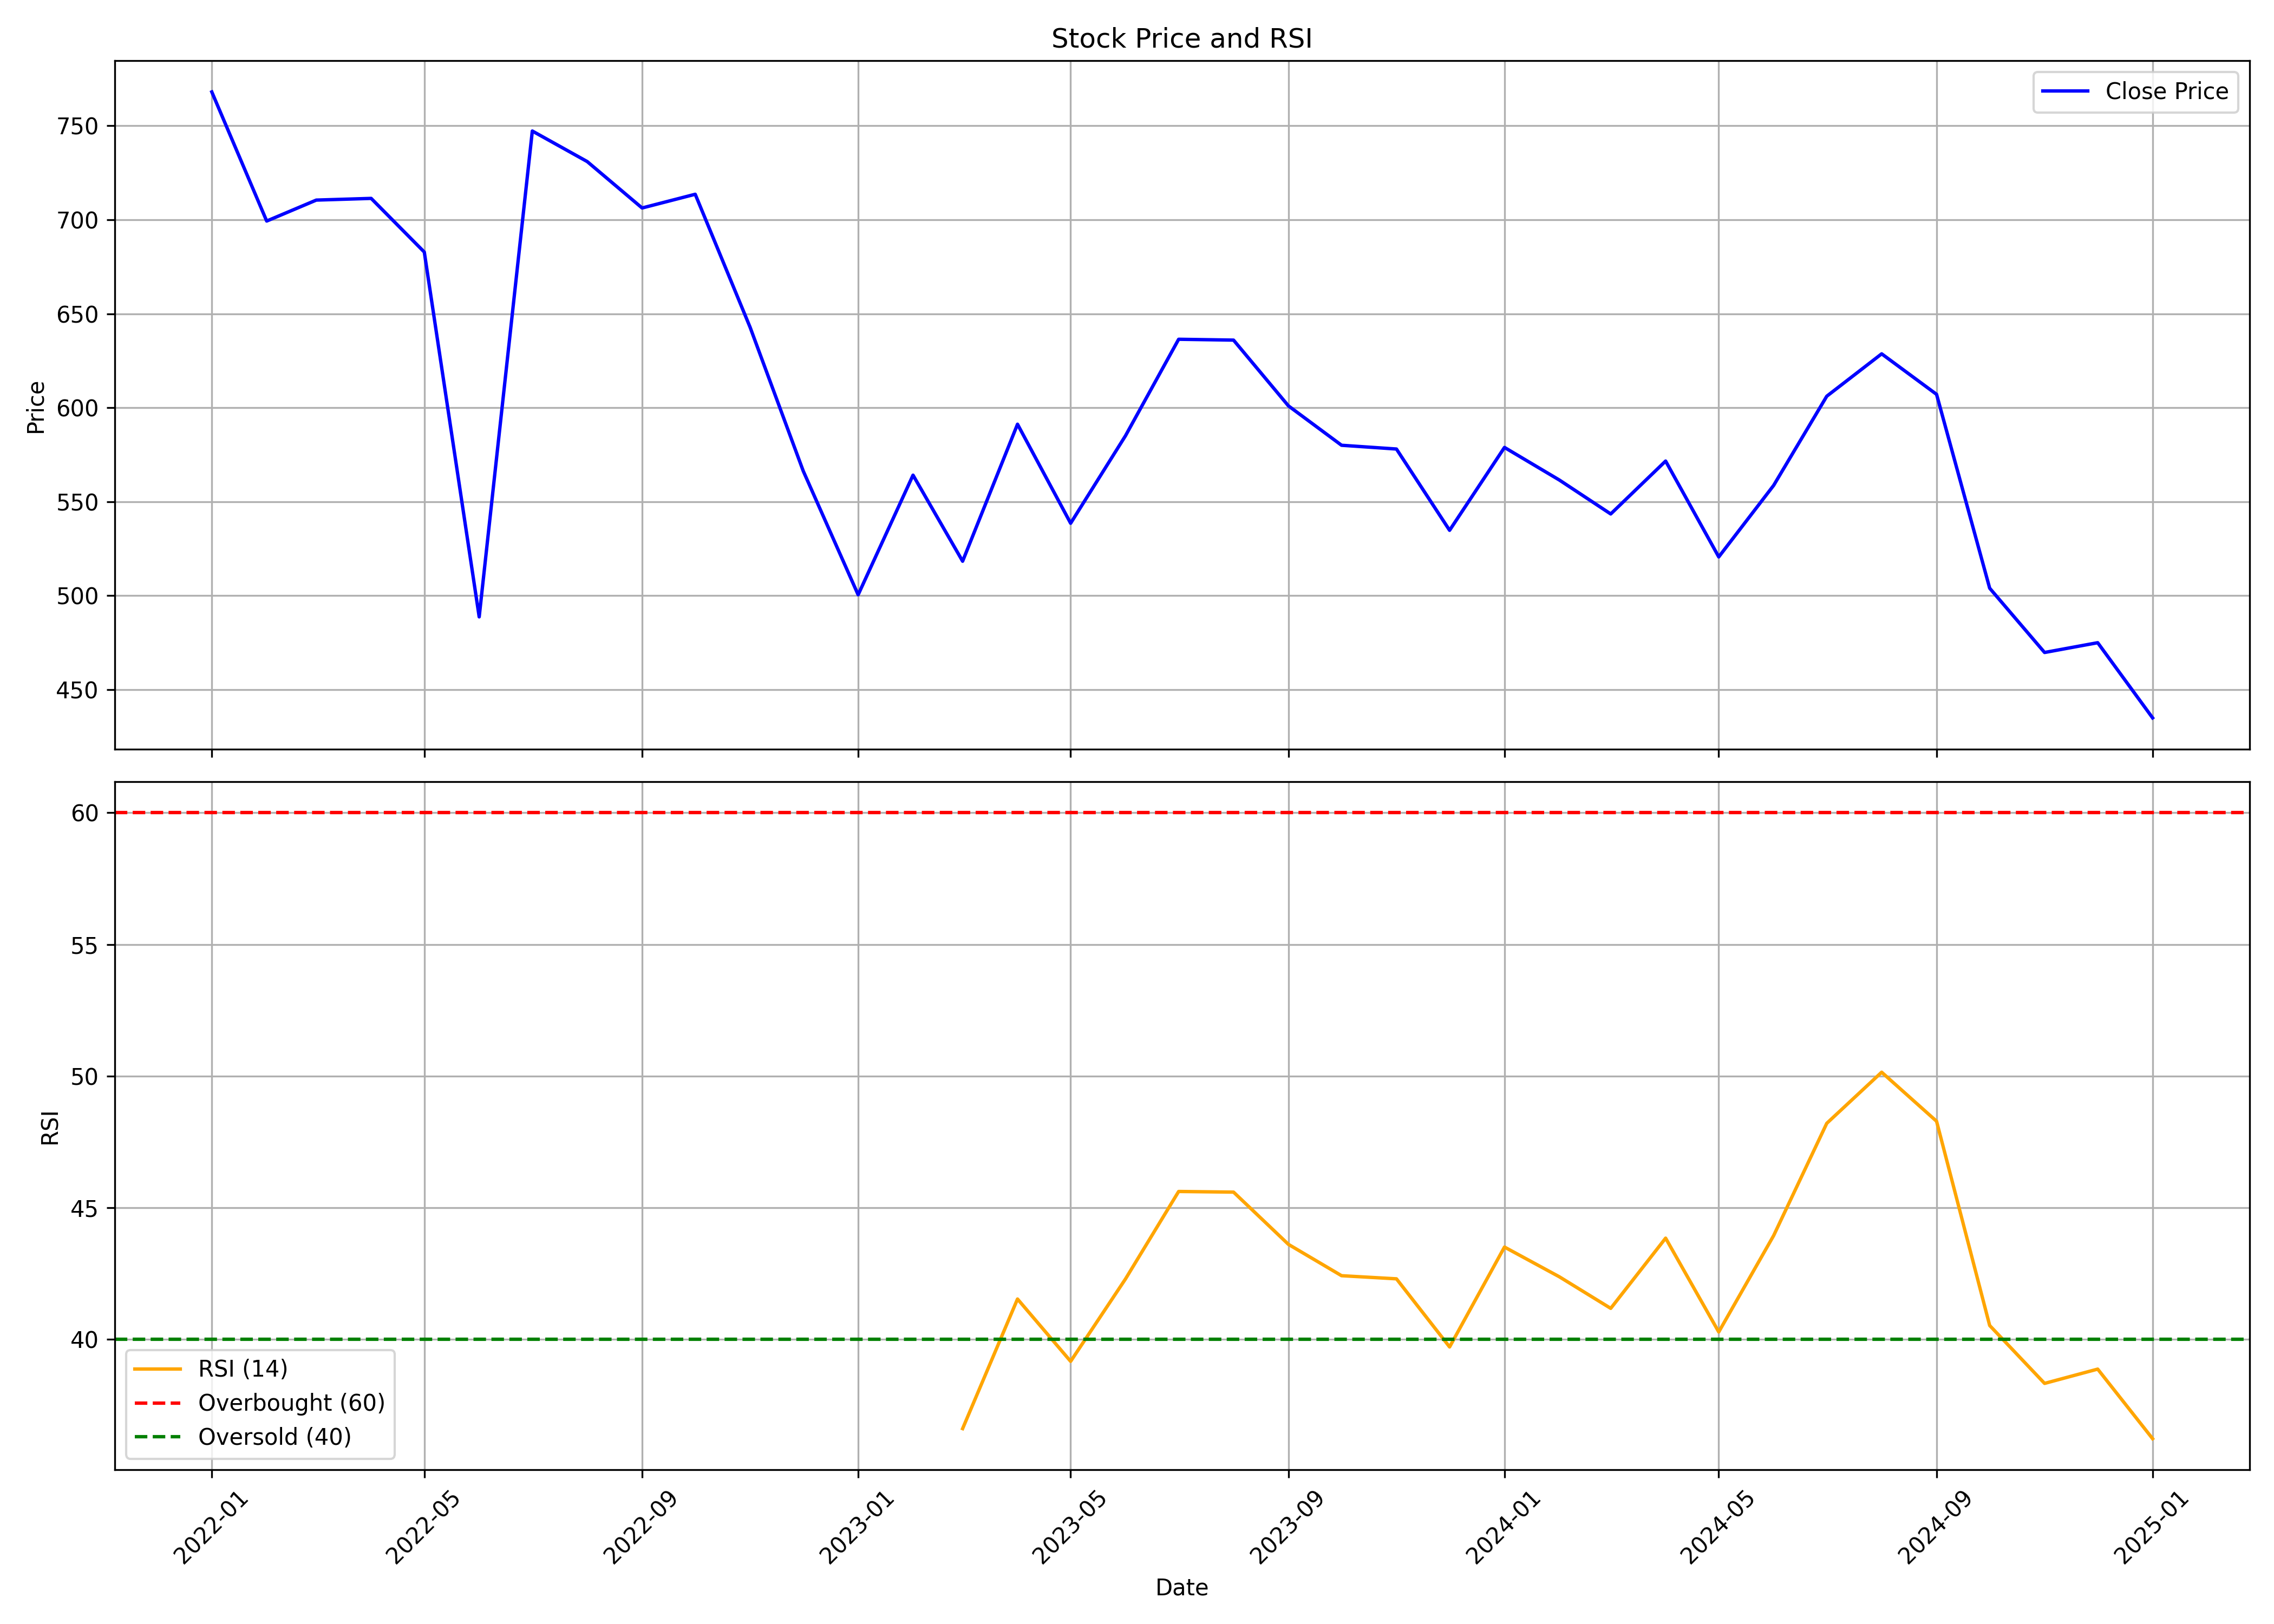

The file beside this chart, header and first rows:
, date, symbol, open, high, low, close, volume, rsi
0, 2022-01-01, STARHEALTH, 789.0, 865.7, 753.8, 768.0, 7210356, 
1, 2022-02-01, STARHEALTH, 784.0, 810.0, 633.0, 699.3, 5636424, 
2, 2022-03-01, STARHEALTH, 699.3, 723.0, 583.6, 710.5, 5898284, 
3, 2022-04-01, STARHEALTH, 716, 760.2, 670.1, 711.3, 3555135, 
4, 2022-05-01, STARHEALTH, 705.0, 752.5, 626, 682.8, 5688319, 
5, 2022-06-01, STARHEALTH, 689.7, 725.0, 483.2, 488.7, 13909607, 
6, 2022-07-01, STARHEALTH, 490.0, 772.0, 469, 747.2, 32423245, 
7, 2022-08-01, STARHEALTH, 760.0, 764.0, 660, 731, 8762479, 
8, 2022-09-01, STARHEALTH, 729.0, 780.0, 677.5, 706.2, 7179288, 
9, 2022-10-01, STARHEALTH, 702.2, 742.0, 695.0, 713.5, 3177798, 
10, 2022-11-01, STARHEALTH, 716.0, 735.0, 561.0, 642.8, 7429334, 
11, 2022-12-01, STARHEALTH, 644.0, 649.8, 556.0, 566.3, 3550764, 
12, 2023-01-01, STARHEALTH, 569.2, 604.0, 481.5, 500.5, 4034086, 
13, 2023-02-01, STARHEALTH, 525.0, 577.6, 489.0, 564.1, 14607149, 
14, 2023-03-01, STARHEALTH, 565.5, 593.5, 510.5, 518.3, 15671086, 36.61
15, 2023-04-01, STARHEALTH, 525.2, 609.0, 522.0, 591.2, 5364238, 41.54
16, 2023-05-01, STARHEALTH, 591.2, 617.0, 531.3, 538.5, 16520147, 39.17
17, 2023-06-01, STARHEALTH, 539.5, 589.0, 507.5, 585.1, 23564416, 42.3
18, 2023-07-01, STARHEALTH, 590.5, 660.1, 572, 636.4, 17197585, 45.62
19, 2023-08-01, STARHEALTH, 646.0, 652.5, 600.0, 636, 17022312, 45.59
20, 2023-09-01, STARHEALTH, 639.0, 675.0, 572.1, 601, 12759862, 43.61
21, 2023-10-01, STARHEALTH, 601, 601, 570.0, 580.0, 5742704, 42.42
22, 2023-11-01, STARHEALTH, 569.5, 585, 535, 578.0, 10308074, 42.3
23, 2023-12-01, STARHEALTH, 580.0, 580.8, 510.0, 534.8, 19738687, 39.71
24, 2024-01-01, STARHEALTH, 536.8, 590.0, 533.0, 578.8, 22316066, 43.51
25, 2024-02-01, STARHEALTH, 580, 595.0, 539.2, 561.5, 14534730, 42.38
26, 2024-03-01, STARHEALTH, 564.2, 567.9, 454.8, 543.5, 16600336, 41.18
27, 2024-04-01, STARHEALTH, 550.0, 586.7, 538.8, 571.6, 8847170, 43.85
28, 2024-05-01, STARHEALTH, 571.6, 579.8, 505.2, 520.6, 10524003, 40.28
29, 2024-06-01, STARHEALTH, 530.0, 560.0, 491.4, 558.7, 24740023, 43.94
30, 2024-07-01, STARHEALTH, 559, 634.9, 555.5, 606.1, 22592338, 48.21
31, 2024-08-01, STARHEALTH, 611.8, 640.7, 564.3, 628.7, 28043244, 50.15
32, 2024-09-01, STARHEALTH, 637.0, 647.0, 596.2, 607.1, 22915519, 48.29
33, 2024-10-01, STARHEALTH, 602.5, 606.5, 500.5, 504, 22245261, 40.53
34, 2024-11-01, STARHEALTH, 508.0, 519, 452.7, 469.8, 24236396, 38.33
35, 2024-12-01, STARHEALTH, 464.5, 499.2, 457.3, 475, 23971793, 38.87
36, 2025-01-01, STARHEALTH, 476.9, 491.2, 425.5, 435, 12302691, 36.23
